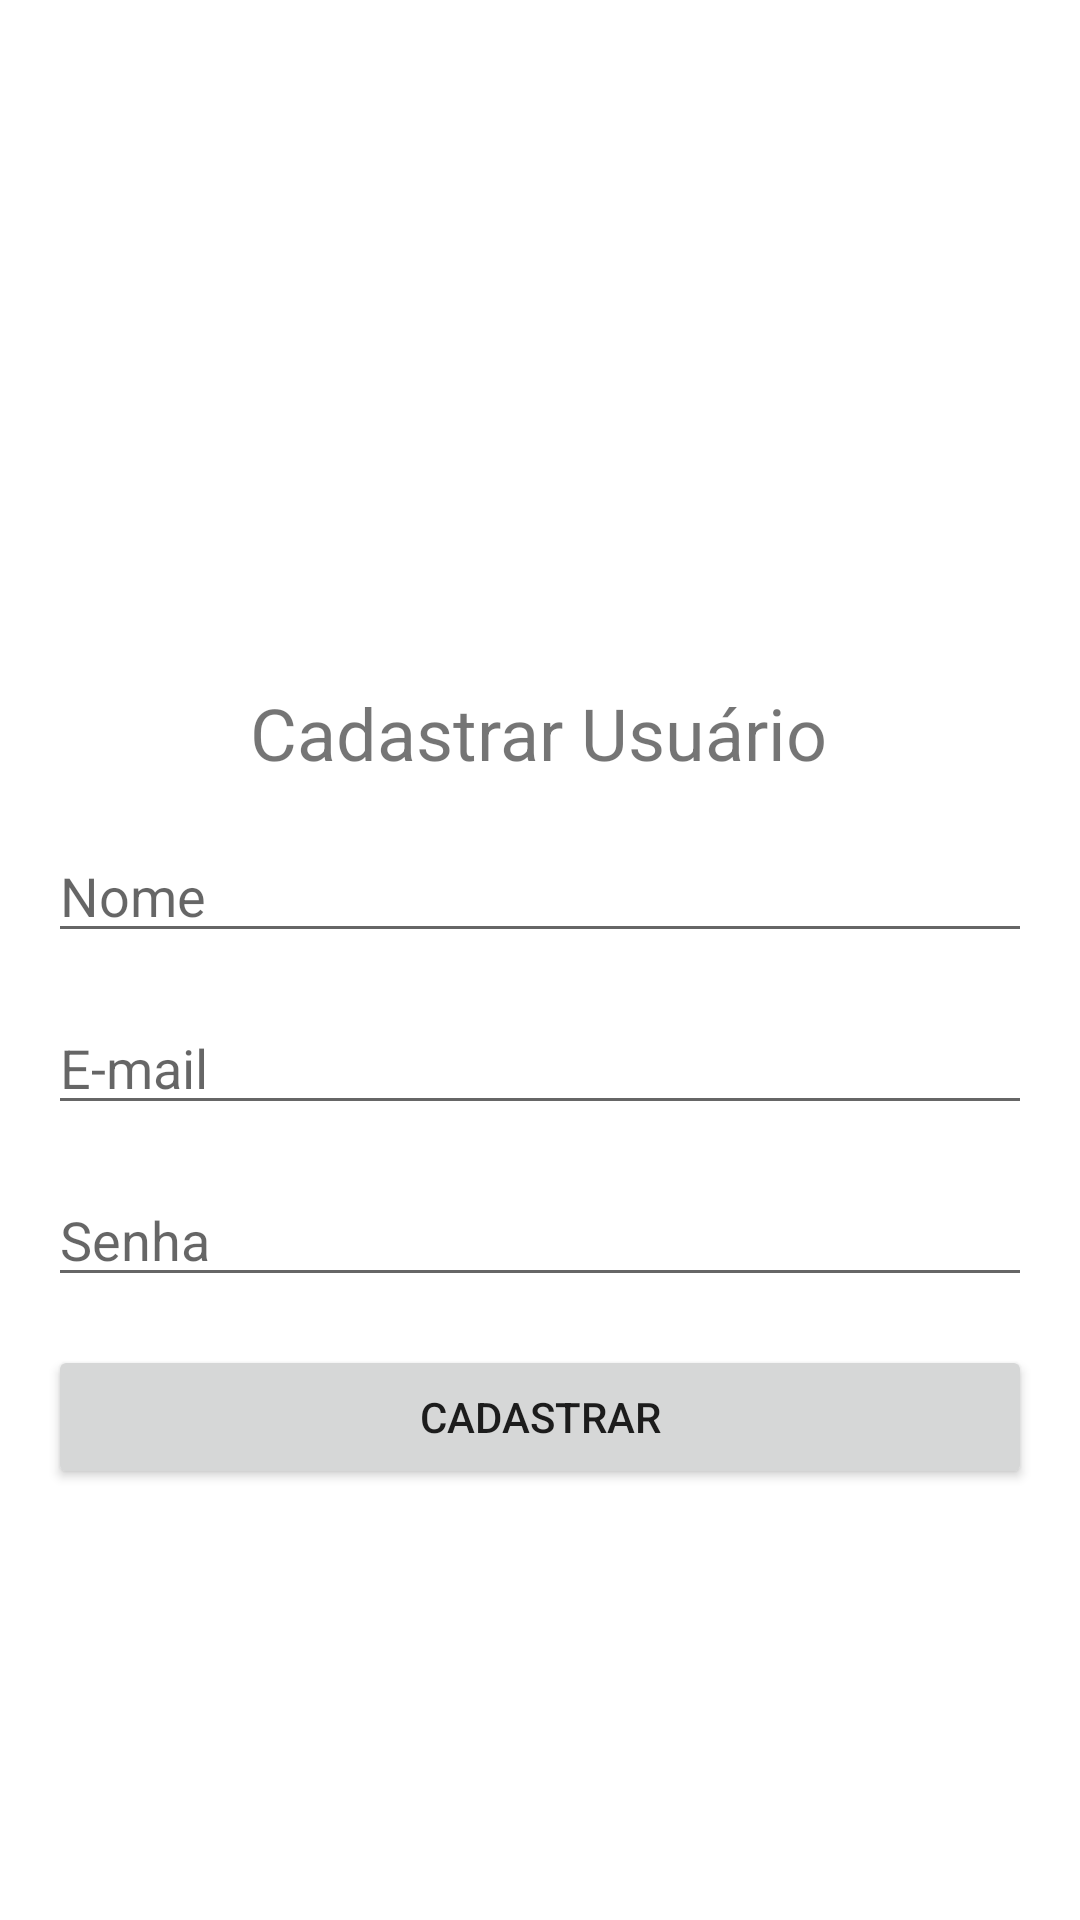

Write the Android layout XML for this screen, with the resource values it uses.
<!-- AndroidManifest.xml: application theme Theme.Appruralgs -->
<!-- res/layout/activity_register.xml -->
<androidx.constraintlayout.widget.ConstraintLayout
    xmlns:android="http://schemas.android.com/apk/res/android"
    xmlns:app="http://schemas.android.com/apk/res-auto"
    xmlns:tools="http://schemas.android.com/tools"
    android:layout_width="match_parent"
    android:layout_height="match_parent"
    tools:context=".RegisterActivity">

    <TextView
        android:id="@+id/registerTitle"
        android:layout_width="wrap_content"
        android:layout_height="wrap_content"
        android:layout_marginTop="228dp"
        android:text="Cadastrar Usuário"
        android:textSize="24sp"
        app:layout_constraintEnd_toEndOf="parent"
        app:layout_constraintHorizontal_bias="0.497"
        app:layout_constraintStart_toStartOf="parent"
        app:layout_constraintTop_toTopOf="parent" />

    <EditText
        android:id="@+id/nameInput"
        android:layout_width="0dp"
        android:layout_height="wrap_content"
        android:hint="Nome"
        android:inputType="text"
        android:layout_marginTop="16dp"
        app:layout_constraintTop_toBottomOf="@id/registerTitle"
        app:layout_constraintStart_toStartOf="parent"
        app:layout_constraintEnd_toEndOf="parent"
        android:layout_marginStart="16dp"
        android:layout_marginEnd="16dp" />

    <EditText
        android:id="@+id/emailInput"
        android:layout_width="0dp"
        android:layout_height="wrap_content"
        android:hint="E-mail"
        android:inputType="textEmailAddress"
        app:layout_constraintTop_toBottomOf="@id/nameInput"
        app:layout_constraintStart_toStartOf="parent"
        app:layout_constraintEnd_toEndOf="parent"
        android:layout_marginTop="16dp"
        android:layout_marginStart="16dp"
        android:layout_marginEnd="16dp" />

    <EditText
        android:id="@+id/passwordInput"
        android:layout_width="0dp"
        android:layout_height="wrap_content"
        android:hint="Senha"
        android:inputType="textPassword"
        app:layout_constraintTop_toBottomOf="@id/emailInput"
        app:layout_constraintStart_toStartOf="parent"
        app:layout_constraintEnd_toEndOf="parent"
        android:layout_marginTop="16dp"
        android:layout_marginStart="16dp"
        android:layout_marginEnd="16dp" />

    <Button
        android:id="@+id/registerButton"
        android:layout_width="0dp"
        android:layout_height="wrap_content"
        android:text="Cadastrar"
        android:layout_marginTop="16dp"
        app:layout_constraintTop_toBottomOf="@id/passwordInput"
        app:layout_constraintStart_toStartOf="parent"
        app:layout_constraintEnd_toEndOf="parent"
        android:layout_marginStart="16dp"
        android:layout_marginEnd="16dp" />

</androidx.constraintlayout.widget.ConstraintLayout>
<!-- resources referenced by this layout -->
<resources>
  <style name="Theme.Appruralgs" parent="Theme.MaterialComponents.DayNight.NoActionBar">
          
          <item name="colorPrimary">@color/purple_500</item>
          <item name="colorPrimaryVariant">@color/purple_700</item>
          <item name="colorOnPrimary">@color/white</item>
          
          <item name="colorSecondary">@color/teal_200</item>
          <item name="colorSecondaryVariant">@color/teal_700</item>
          <item name="colorOnSecondary">@color/black</item>
          
          <item name="android:statusBarColor">?attr/colorPrimaryVariant</item>
          
      </style>
  <!-- not gathered from this repository: default colours our renderer supplied (Android Studio template values) -->
  <color name="purple_500">#FF6200EE</color>
  <color name="purple_700">#FF3700B3</color>
  <color name="teal_200">#FF03DAC5</color>
  <color name="teal_700">#FF018786</color>
  <color name="black">#FF000000</color>
  <color name="white">#FFFFFFFF</color>
</resources>
